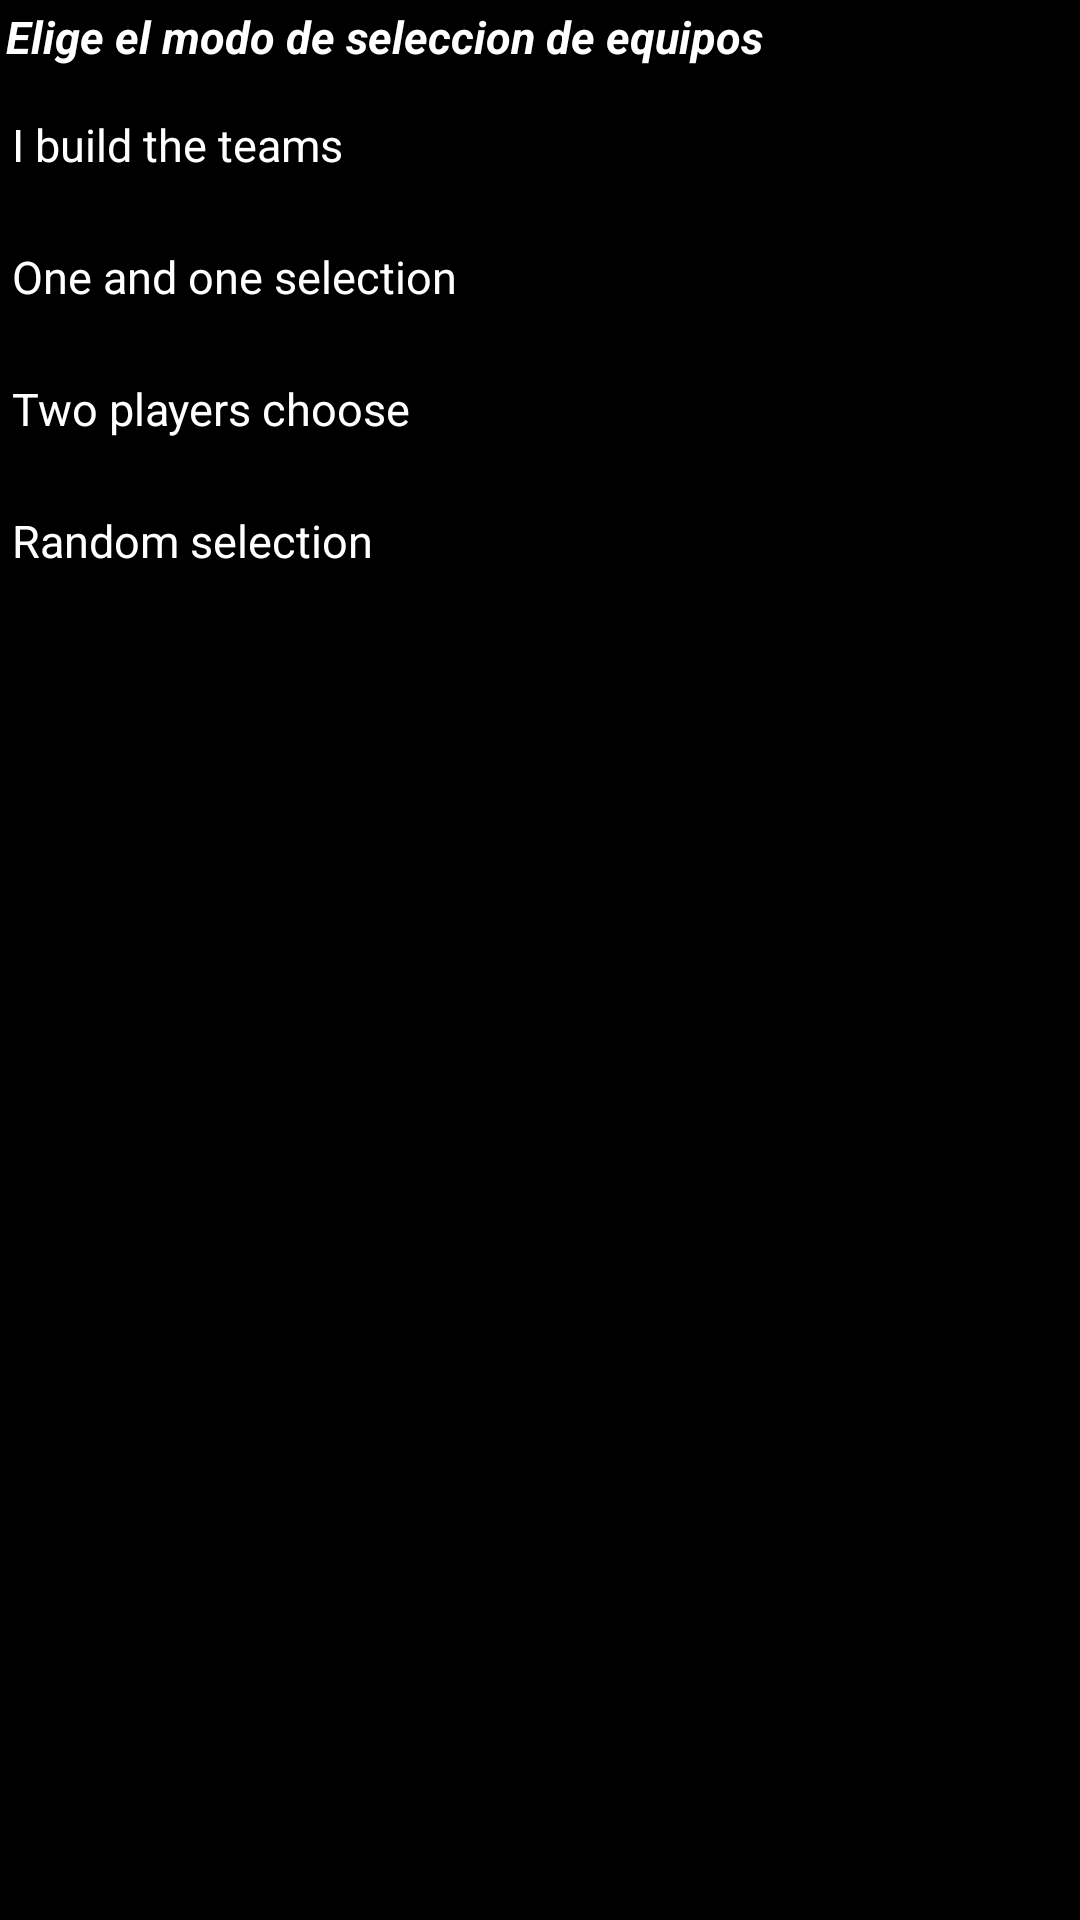

Layout XML and referenced resources for this Android screen:
<!-- AndroidManifest.xml: application theme android:Theme.NoTitleBar -->
<!-- res/layout/fragment_config_amistoso.xml -->
<?xml version="1.0" encoding="utf-8"?>

<LinearLayout xmlns:android="http://schemas.android.com/apk/res/android"
    android:layout_width="match_parent"
    android:layout_height="match_parent"
    android:orientation="vertical" >

    <TextView
        android:id="@+id/txtVwTipoSeleccion"
        style="@style/TxtVwForm"
        android:layout_margin="@dimen/margenFilaForm"
        android:text="Elige el modo de seleccion de equipos" />
    
    <RadioGroup android:id="@+id/radGruopTipoSeleccion"
	    android:orientation="vertical"
	    android:layout_width="match_parent"
        android:layout_height="wrap_content"
        android:layout_margin="@dimen/margenFilaForm" >
	 
        <RadioButton
            android:id="@+id/radioBtnYoLosArmo"
            android:layout_width="match_parent"
            android:layout_height="@dimen/dimenElementos"
            android:layout_weight="1"
            android:button="@drawable/fulbito_btn_radio_holo_dark"
            android:layout_margin="@dimen/margenFilaForm"                    
            android:text="@string/txtYolosArmo"
            android:textColor="#FFFFFF"
            android:textSize="@dimen/dimenTxtInicio" />

		<RadioButton
		    android:id="@+id/radioBtnPanQueso"
		    android:layout_width="match_parent"
		    android:layout_height="@dimen/dimenElementos"
		    android:layout_weight="1"
		    android:button="@drawable/fulbito_btn_radio_holo_dark"
		    android:layout_margin="@dimen/margenFilaForm"
		    android:text="@string/txtPanQueso"
		    android:textColor="#FFFFFF"
		    android:textSize="@dimen/dimenTxtInicio" />
		
		<RadioButton
		    android:id="@+id/radioBtnDosJugadores"
		    android:layout_width="match_parent"
		    android:layout_height="@dimen/dimenElementos"
		    android:layout_weight="1"
		    android:button="@drawable/fulbito_btn_radio_holo_dark"
		    android:layout_margin="@dimen/margenFilaForm"
		    android:text="@string/txtDosJugadores"
		    android:textColor="#FFFFFF"
		    android:textSize="@dimen/dimenTxtInicio" />
		
		<RadioButton
		    android:id="@+id/radioBtnAleatorio"
		    android:layout_width="match_parent"
		    android:layout_height="@dimen/dimenElementos"
		    android:layout_weight="1"
		    android:button="@drawable/fulbito_btn_radio_holo_dark"
		    android:layout_margin="@dimen/margenFilaForm"
		    android:text="@string/txtAleatorio"
		    android:textColor="#FFFFFF"
		    android:textSize="@dimen/dimenTxtInicio" />
	</RadioGroup>

</LinearLayout>
<!-- resources referenced by this layout -->
<resources>
  <dimen name="dimenElementos">48dp</dimen>
  <dimen name="dimenTxtInicio">18sp</dimen>
  <dimen name="margenFilaForm">10dp</dimen>
  <!-- drawable fulbito_btn_radio_holo_dark: vector/xml drawable (drawable, 2421 chars, omitted) -->
  <string name="txtAleatorio">Random selection</string>
  <string name="txtDosJugadores">Two players choose</string>
  <string name="txtPanQueso">One and one selection</string>
  <string name="txtYolosArmo">I build the teams</string>
  <style name="TxtVwForm">
          <item name="android:layout_width">match_parent</item>
          <item name="android:layout_height">wrap_content</item>
          <item name="android:textSize">@dimen/dimenTxtInicio</item>
          <item name="android:textStyle">italic|bold</item>
          <item name="android:textColor">#FFFFFF</item>
      </style>
</resources>
